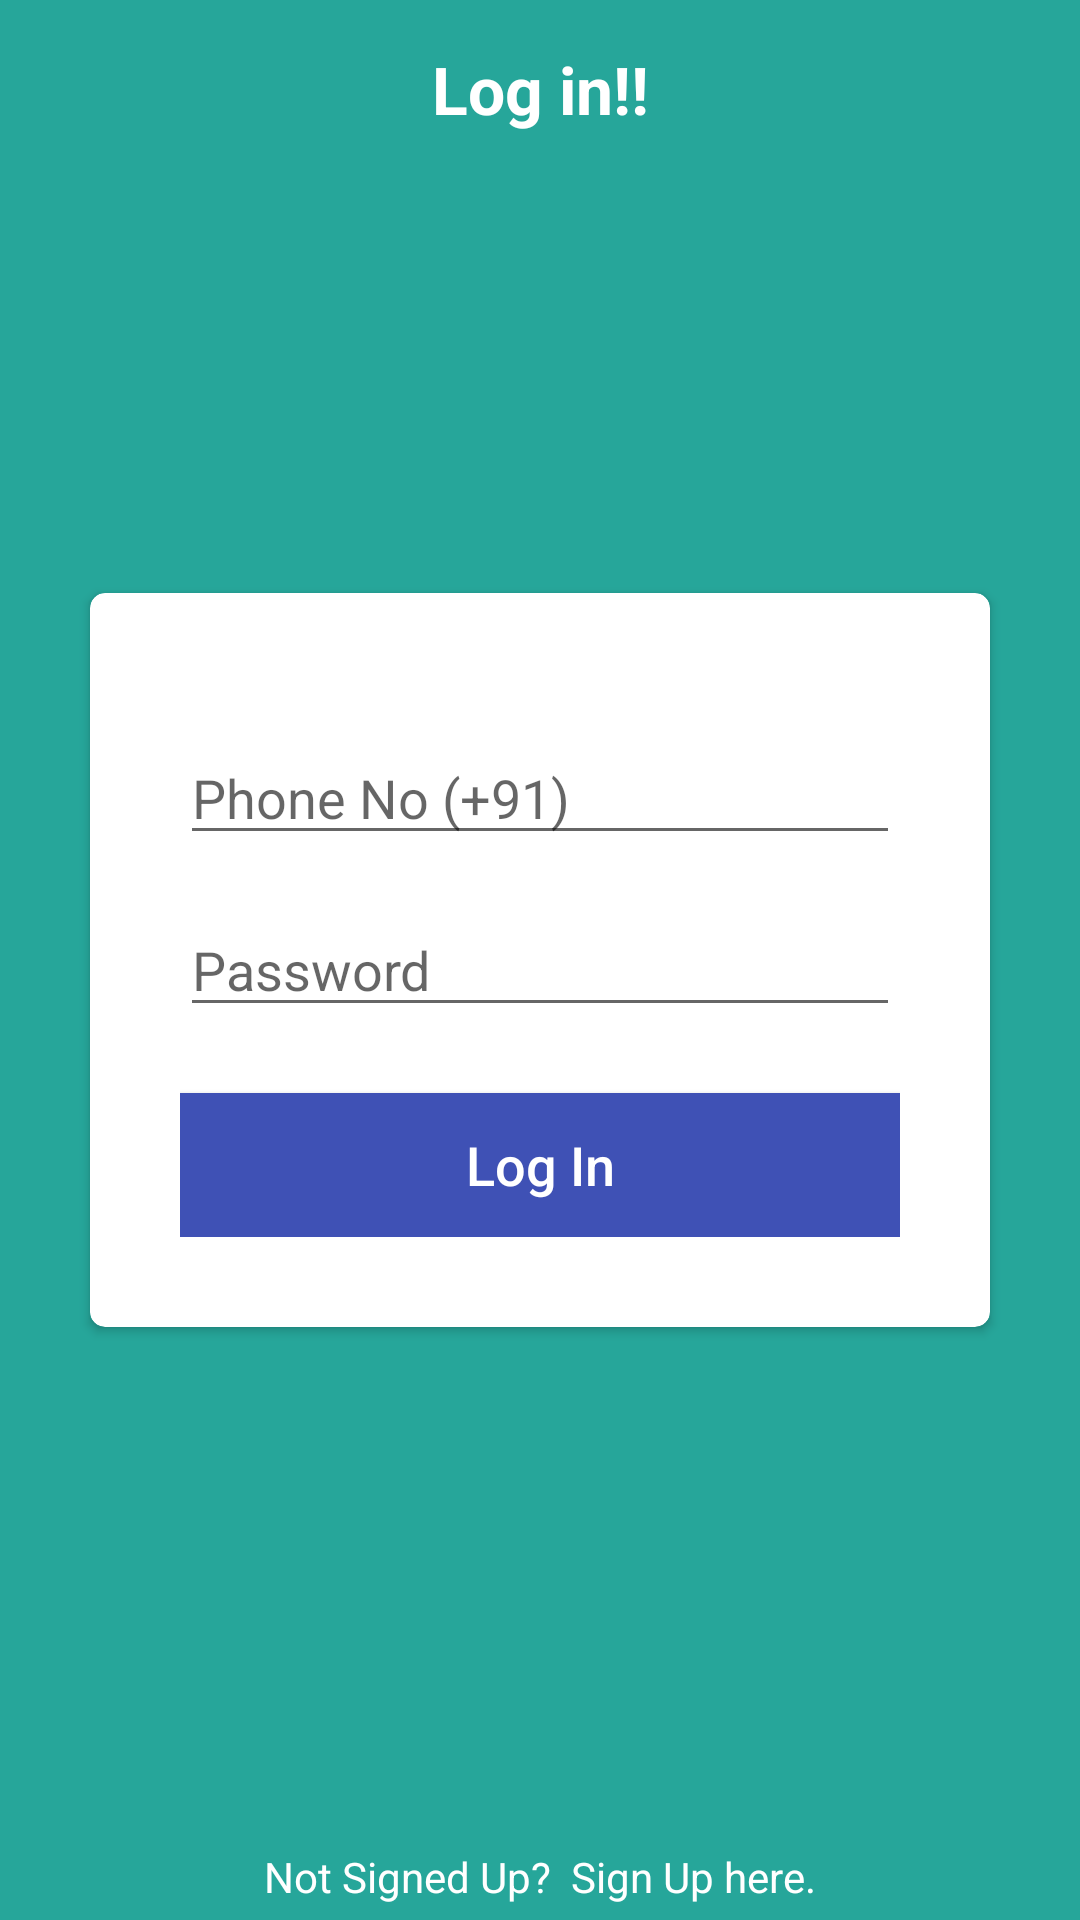

Layout XML and referenced resources for this Android screen:
<!-- AndroidManifest.xml: application theme AppTheme -->
<!-- res/layout/activity_login.xml -->
<?xml version="1.0" encoding="utf-8"?>
<RelativeLayout xmlns:android="http://schemas.android.com/apk/res/android"
    xmlns:app="http://schemas.android.com/apk/res-auto"
    android:layout_width="match_parent"
    android:layout_height="match_parent"
    android:background="#26A69A"
    android:orientation="vertical"
    android:scrollbarAlwaysDrawVerticalTrack="true">

    <LinearLayout
        android:id="@+id/login_text_layout"
        android:layout_width="wrap_content"
        android:layout_height="wrap_content"
        android:layout_alignParentBottom="true"
        android:layout_centerHorizontal="true"
        android:layout_marginBottom="5dp"
        android:layout_marginTop="8dp"
        android:orientation="horizontal">

        <TextView
            android:layout_width="wrap_content"
            android:layout_height="wrap_content"
            android:text="Not Signed Up? "
            android:textAlignment="center"
            android:textColor="@android:color/white" />

        <TextView
            android:id="@+id/sign_up_text"
            android:layout_width="wrap_content"
            android:layout_height="wrap_content"

            android:text=" Sign Up"
            android:textColor="@android:color/white" />

        <TextView
            android:layout_width="wrap_content"
            android:layout_height="wrap_content"
            android:text=" here."
            android:textColor="@android:color/white" />

    </LinearLayout>

    <TextView
        android:id="@+id/login_title"
        android:layout_width="fill_parent"
        android:layout_height="wrap_content"
        android:layout_marginTop="15dp"
        android:gravity="center_horizontal"
        android:text="Log in!!"
        android:textColor="#fff"
        android:textSize="22sp"
        android:textStyle="bold"
        android:layout_alignParentTop="true"
        android:layout_alignParentStart="true" />

    <android.support.v7.widget.CardView
        android:id="@+id/card_signup"
        android:layout_width="match_parent"
        android:layout_height="wrap_content"
        android:layout_marginLeft="30dp"
        android:layout_marginRight="30dp"
        android:background="#fff"
        app:cardCornerRadius="5dp"
        android:layout_centerVertical="true"
        android:layout_centerHorizontal="true">

        <LinearLayout
            android:layout_width="match_parent"
            android:layout_height="wrap_content"
            android:elevation="4dp"
            android:orientation="vertical"
            android:padding="30dp">


<EditText
                    android:id="@+id/user_phone_no_log_in"
                    android:layout_width="match_parent"
                    android:layout_height="wrap_content"
                    android:layout_marginTop="16dp"
                    android:digits="0123456789"
                    android:hapticFeedbackEnabled="true"
                    android:hint="Phone No (+91)"
                    android:inputType="number"
                    android:maxLength="10"
                    android:maxLines="1"
                    android:nextFocusForward="@+id/user_password" />


            <EditText        android:id="@+id/user_password"
                    android:layout_width="match_parent"
                    android:layout_height="wrap_content"
                    android:layout_marginTop="16dp"

                    android:hapticFeedbackEnabled="true"
                    android:hint="Password"
                    android:inputType="textPassword"
                    android:maxLines="1"
                    android:nextFocusForward="@+id/user_password" />


            <Button
                android:id="@+id/login_button"
                android:layout_width="fill_parent"
                android:layout_height="wrap_content"
                android:layout_marginTop="22dp"
                android:background="#3F51B5"
                android:text="Log In"
                android:textAllCaps="false"
                android:textColor="#fff"
                android:textSize="18sp" />
        </LinearLayout>

    </android.support.v7.widget.CardView>


</RelativeLayout>
<!-- resources referenced by this layout -->
<resources>
  <style name="AppTheme" parent="Theme.AppCompat.Light.DarkActionBar">
          
          <item name="colorPrimary">@color/colorPrimary</item>
          <item name="colorPrimaryDark">@color/colorPrimaryDark</item>
          <item name="colorAccent">@color/colorAccent</item>
      </style>
  <!-- not gathered from this repository: default colours our renderer supplied (Android Studio template values) -->
  <color name="colorPrimary">#FF6200EE</color>
  <color name="colorPrimaryDark">#FF3700B3</color>
  <color name="colorAccent">#FF03DAC5</color>
</resources>
